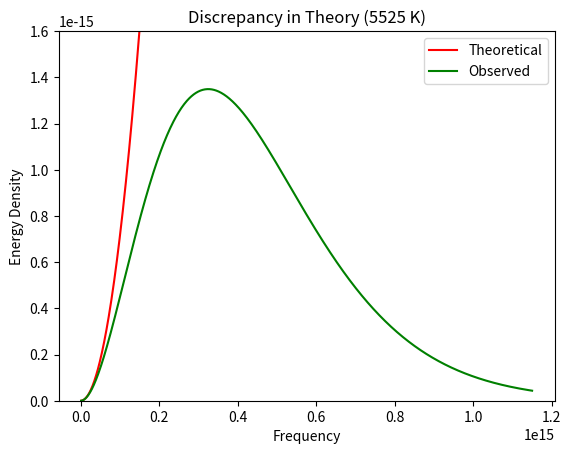

Write Python code to recreate this figure.
import matplotlib.pyplot as plt

k_B = 1.38 * 10**(-23)
h = 6.626 * 10**(-34)
pi = 3.14
e = 2.718
c = 2.99 * 10**8
T = 5525
maximum = 10*k_B*T/h

nu = 0.01*k_B*T/h
X = []
Y1 = []
Y2 = []

while nu < maximum:
    X.append(nu)
    Y1.append(8 * pi * nu**2 * k_B * T / c**3)
    if c**3 * (pow(e, h * nu / (k_B * T)) - 1) != 0:
        Y2.append(8 * pi * h * nu**3 / (c**3 * (e**(h * nu / (k_B * T)) - 1)))
    else:
        Y2.append(0)
    nu += 0.01*k_B*T/h

fig = plt.figure()
sp1 = fig.add_subplot(1, 1, 1)

rj, = sp1.plot(X, Y1, color="red", label="Theoretical")
planck, = sp1.plot(X, Y2, color="green", label="Observed")
sp1.set_title('Discrepancy in Theory (5525 K)')
sp1.set_xlabel('Frequency')
sp1.set_ylabel('Energy Density')
plt.ylim([0, 1.6 * 10**(-15)])
sp1.legend(handles=[rj, planck])

plt.show()
